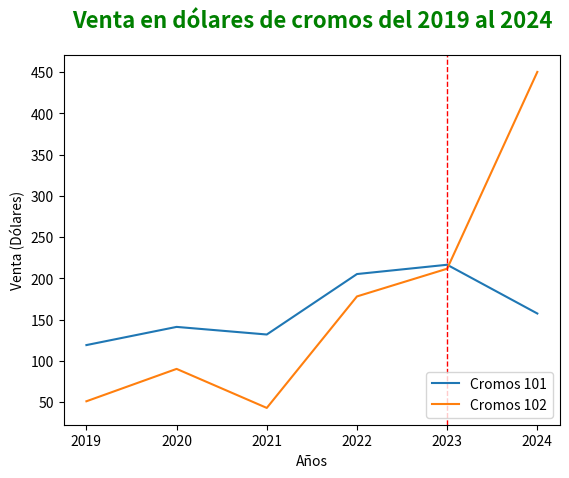

Python code for this plot:
import matplotlib.pyplot as plt
import pandas as pd

df_ventas = pd.DataFrame({
        "annio": [2019, 2020, 2021, 2022, 2023, 2024],
        "venta_cromos_101": [119.25, 141.28, 132.06, 205.33, 216.59, 157.51],
        "venta_cromos_102": [51.15, 90.39, 43.09, 178.21, 211.79, 450.28]
    })

fig, ax = plt.subplots()

ax.plot(df_ventas['annio'], df_ventas['venta_cromos_101'], label="Cromos 101")
ax.plot(df_ventas['annio'], df_ventas['venta_cromos_102'], label="Cromos 102")
ax.legend(loc='lower right')

ax.axvline(2023, color = "red", linewidth = 1, linestyle = "dashed")
ax.set_xlabel('Años')
ax.set_ylabel('Venta (Dólares)')

ax.set_title('Venta en dólares de cromos del 2019 al 2024', fontsize=16, color='green', fontweight='bold', ha='center', pad=20)
plt.show()